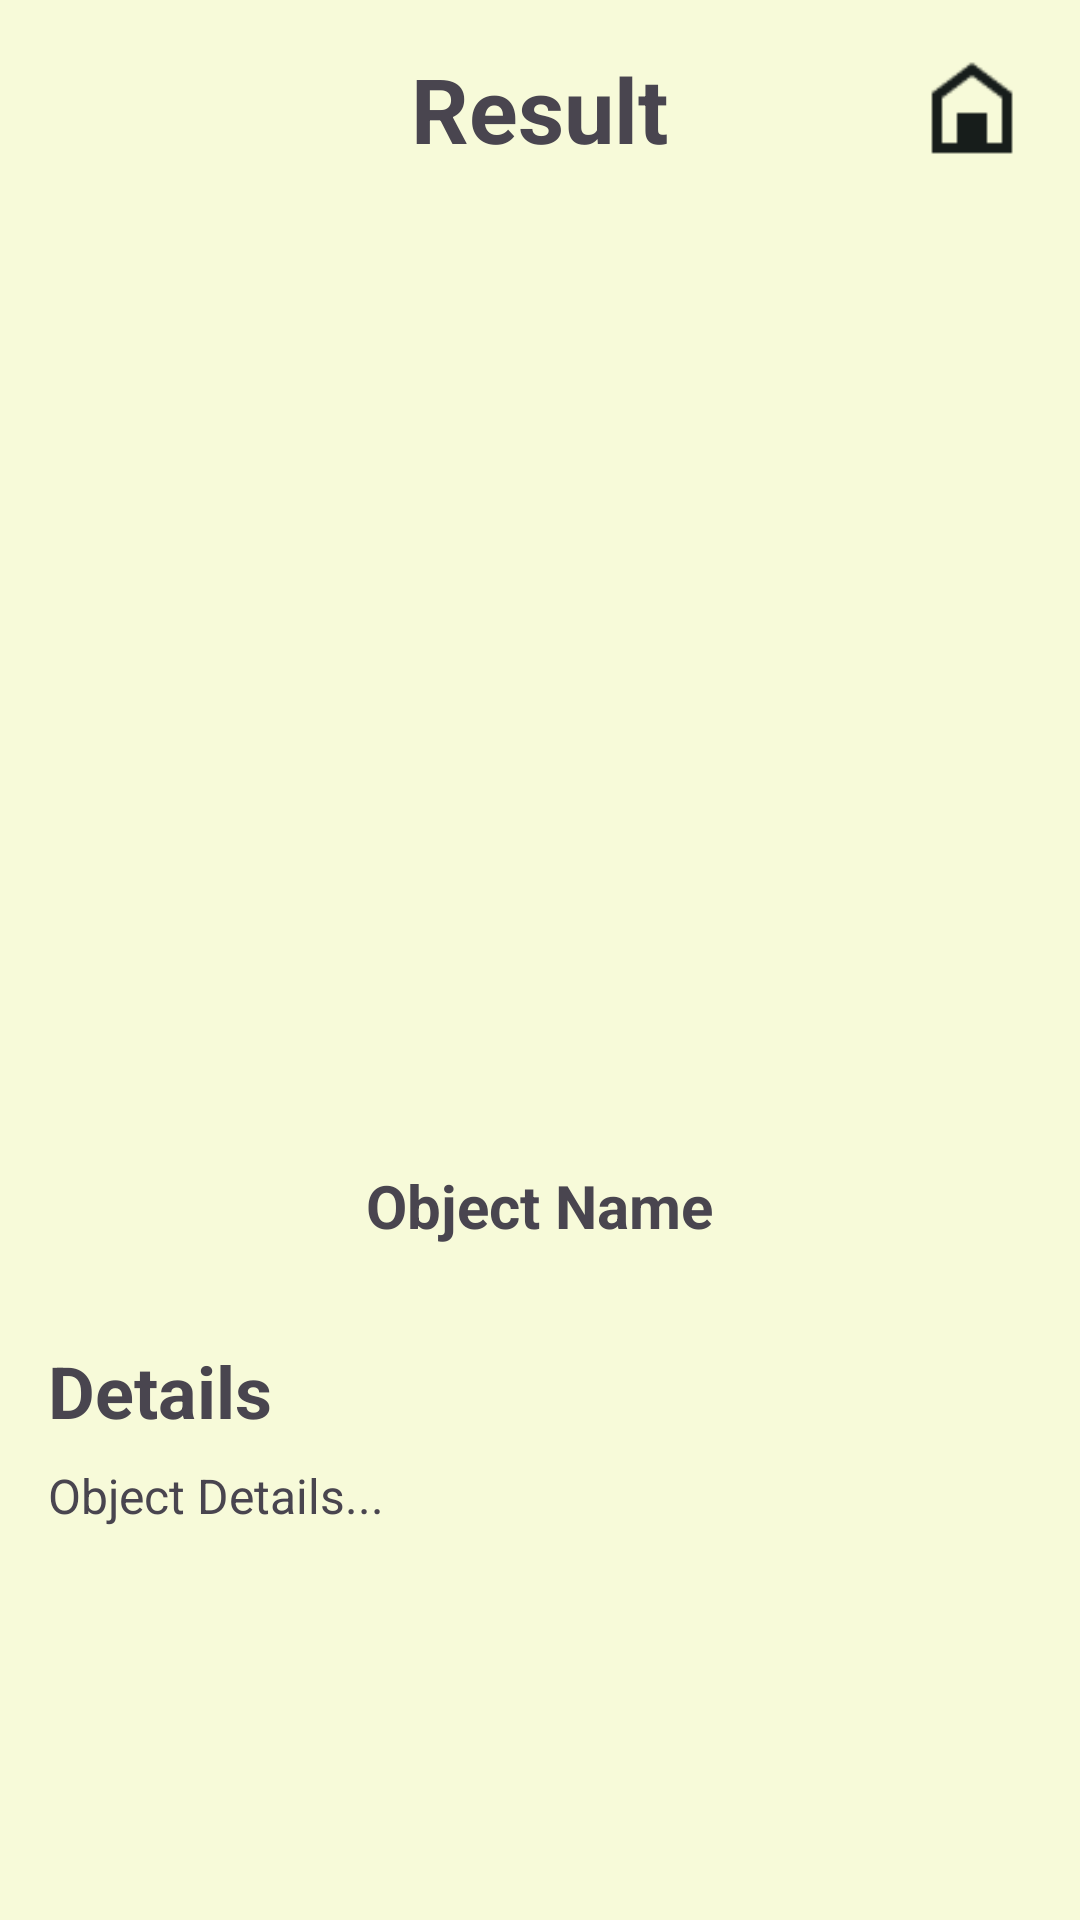

Here is an Android app screen rendered from its layout file. Give the layout XML and the strings, colors and styles it references.
<!-- AndroidManifest.xml: application theme Theme.ObjectOwl -->
<!-- res/layout/activity_history_result_page.xml -->
<?xml version="1.0" encoding="utf-8"?>
<ScrollView xmlns:android="http://schemas.android.com/apk/res/android"
    android:layout_width="match_parent"
    android:layout_height="match_parent"
    android:background="#F7FAD9">

    <LinearLayout
        android:layout_width="match_parent"
        android:layout_height="wrap_content"
        android:orientation="vertical"
        android:padding="16dp">

        
        <RelativeLayout
            android:layout_width="match_parent"
            android:layout_height="wrap_content">

            <TextView
                android:id="@+id/resultTitle"
                android:layout_width="wrap_content"
                android:layout_height="wrap_content"
                android:text="Result"
                android:textSize="30sp"
                android:textStyle="bold"
                android:layout_centerHorizontal="true"
                android:layout_centerVertical="true" />

            <ImageView
                android:id="@+id/homeButton"
                android:layout_width="40dp"
                android:layout_height="40dp"
                android:layout_alignParentEnd="true"
                android:layout_centerVertical="true"
                android:src="@drawable/home_icon" />
        </RelativeLayout>

        
        <LinearLayout
            android:layout_width="match_parent"
            android:layout_height="wrap_content"
            android:orientation="vertical"
            android:gravity="center"
            android:layout_marginTop="24dp"
            android:layout_marginBottom="16dp">

            <ImageView
                android:id="@+id/resultImage"
                android:layout_width="match_parent"
                android:layout_height="300dp"
                android:scaleType="centerCrop" />

            <TextView
                android:id="@+id/objectName"
                android:layout_width="wrap_content"
                android:layout_height="wrap_content"
                android:text="Object Name"
                android:textSize="20sp"
                android:textStyle="bold"
                android:layout_marginTop="8dp" />
        </LinearLayout>

        
        <TextView
            android:id="@+id/detailsTitle"
            android:layout_width="wrap_content"
            android:layout_height="wrap_content"
            android:text="Details"
            android:textSize="24sp"
            android:textStyle="bold"
            android:layout_marginTop="16dp"
            android:layout_marginBottom="8dp" />

        <TextView
            android:id="@+id/objectDetails"
            android:layout_width="wrap_content"
            android:layout_height="wrap_content"
            android:text="Object Details..."
            android:textSize="16sp" />
    </LinearLayout>
</ScrollView>
<!-- resources referenced by this layout -->
<resources>
  <!-- drawable home_icon: png bitmap (drawable, 438 bytes) -->
  <style name="Theme.ObjectOwl" parent="Base.Theme.ObjectOwl" />
  <style name="Base.Theme.ObjectOwl" parent="Theme.Material3.DayNight.NoActionBar">
          
          
      </style>
</resources>
